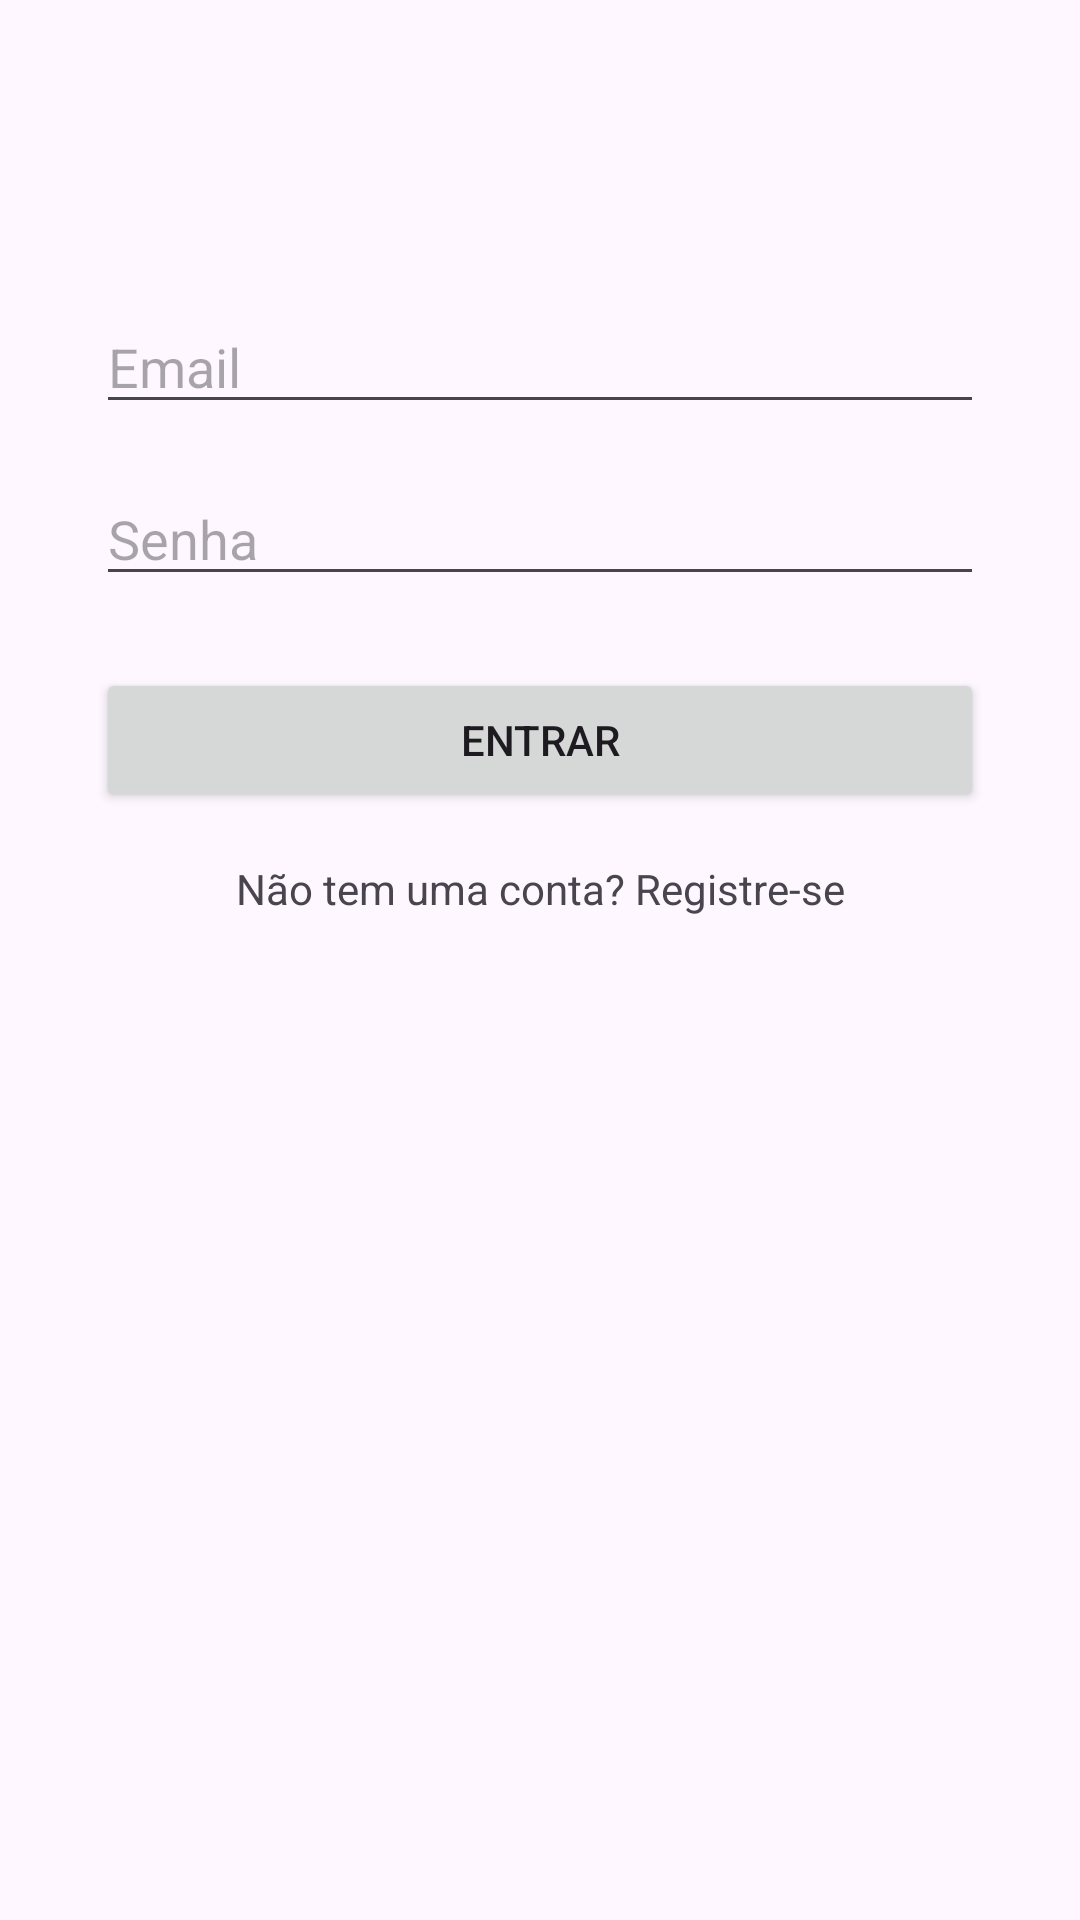

Produce the Android XML layout that renders to this screen, including the resource entries it uses.
<!-- AndroidManifest.xml: application theme Theme.Maisidiomas -->
<!-- res/layout/activity_login.xml -->
<?xml version="1.0" encoding="utf-8"?>
<androidx.constraintlayout.widget.ConstraintLayout
    xmlns:android="http://schemas.android.com/apk/res/android"
    xmlns:app="http://schemas.android.com/apk/res-auto"
    xmlns:tools="http://schemas.android.com/tools"
    android:layout_width="match_parent"
    android:layout_height="match_parent"
    tools:context=".view.LoginActivity">

    <EditText
        android:id="@+id/etEmail"
        android:layout_width="0dp"
        android:layout_height="wrap_content"
        android:hint="Email"
        android:inputType="textEmailAddress"
        app:layout_constraintTop_toTopOf="parent"
        app:layout_constraintStart_toStartOf="parent"
        app:layout_constraintEnd_toEndOf="parent"
        android:layout_marginTop="100dp"
        android:layout_marginStart="32dp"
        android:layout_marginEnd="32dp"/>

    <EditText
        android:id="@+id/etPassword"
        android:layout_width="0dp"
        android:layout_height="wrap_content"
        android:hint="Senha"
        android:inputType="textPassword"
        app:layout_constraintTop_toBottomOf="@id/etEmail"
        app:layout_constraintStart_toStartOf="@id/etEmail"
        app:layout_constraintEnd_toEndOf="@id/etEmail"
        android:layout_marginTop="16dp"/>

    <Button
        android:id="@+id/btnLogin"
        android:layout_width="0dp"
        android:layout_height="wrap_content"
        android:text="Entrar"
        app:layout_constraintTop_toBottomOf="@id/etPassword"
        app:layout_constraintStart_toStartOf="@id/etPassword"
        app:layout_constraintEnd_toEndOf="@id/etPassword"
        android:layout_marginTop="24dp"/>

    <TextView
        android:id="@+id/tvRegisterLink"
        android:layout_width="wrap_content"
        android:layout_height="wrap_content"
        android:text="Não tem uma conta? Registre-se"
        app:layout_constraintTop_toBottomOf="@id/btnLogin"
        app:layout_constraintStart_toStartOf="parent"
        app:layout_constraintEnd_toEndOf="parent"
        android:layout_marginTop="16dp"/>

</androidx.constraintlayout.widget.ConstraintLayout>
<!-- resources referenced by this layout -->
<resources>
  <style name="Theme.Maisidiomas" parent="Base.Theme.Maisidiomas" />
  <style name="Base.Theme.Maisidiomas" parent="Theme.Material3.DayNight">
          
          
      </style>
</resources>
